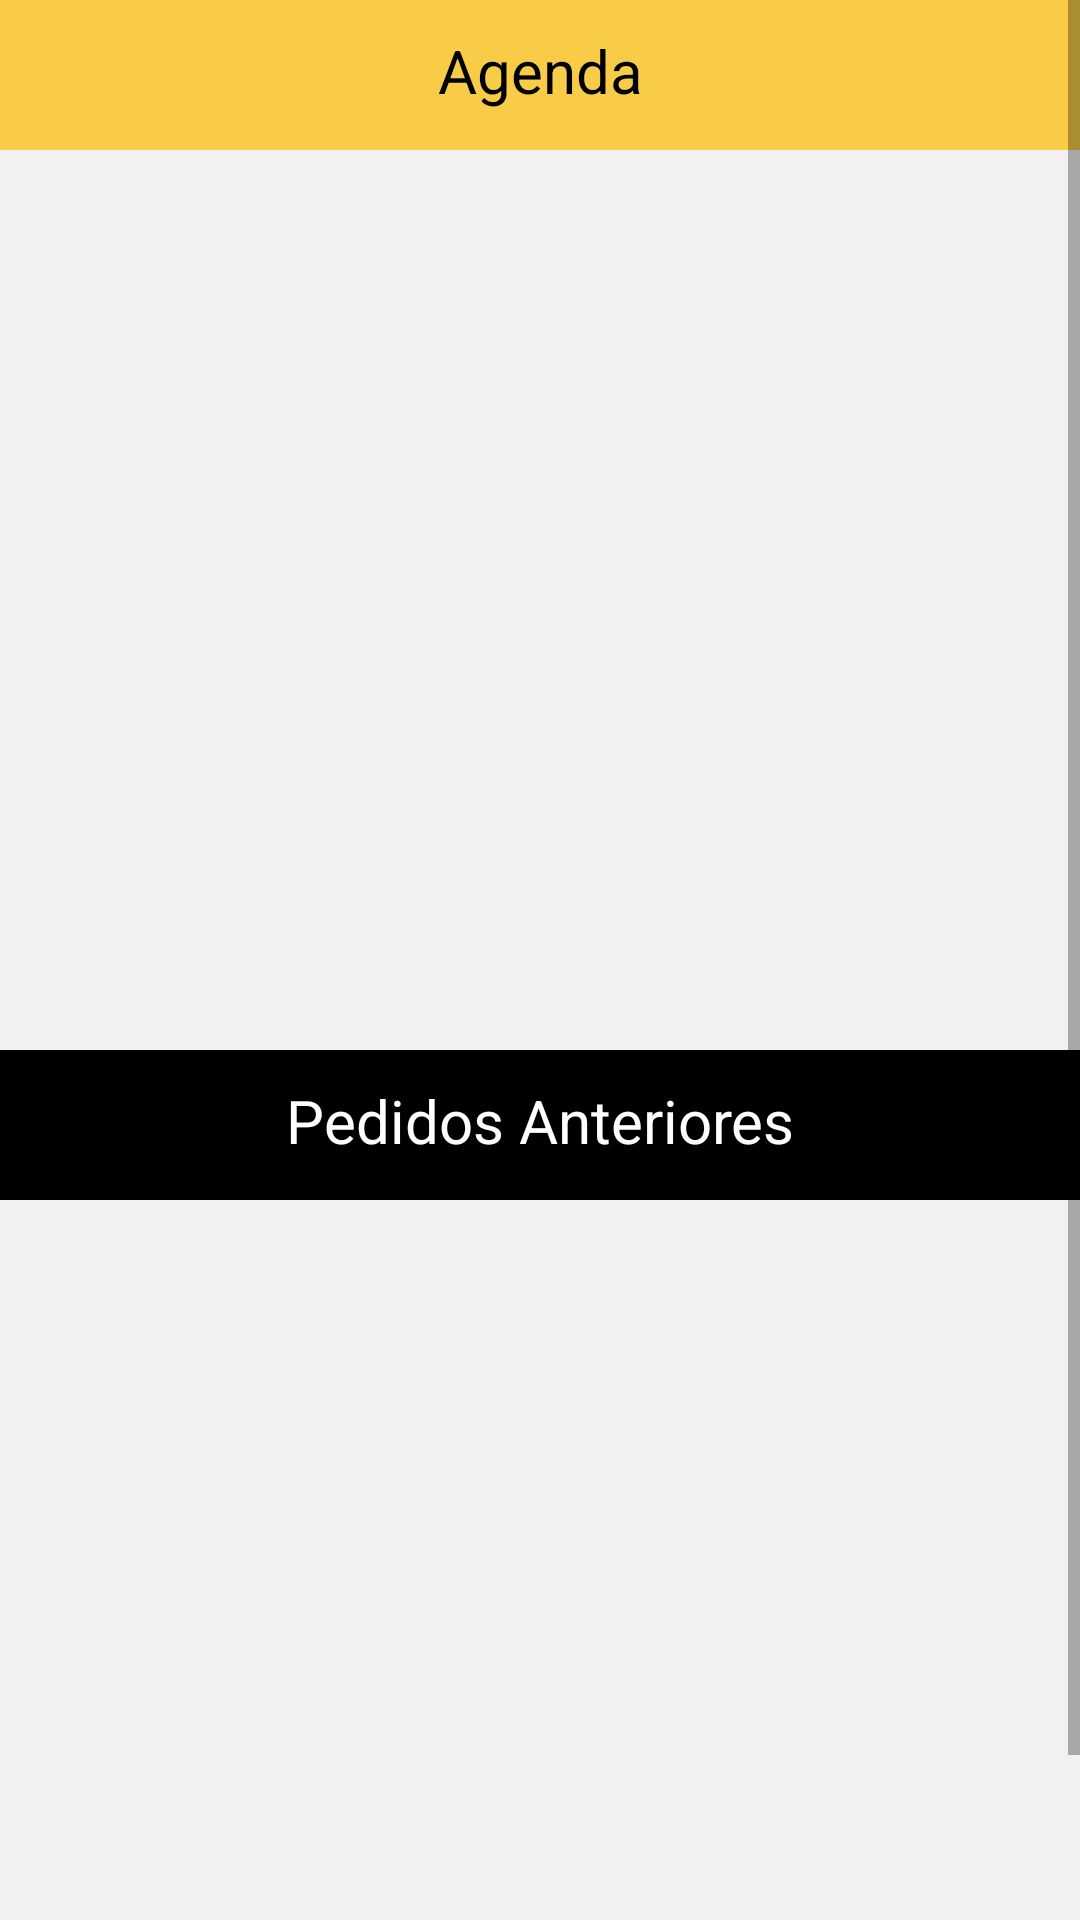

Layout XML and referenced resources for this Android screen:
<!-- AndroidManifest.xml: application theme Theme.FPM -->
<!-- res/layout/fragment_anterior.xml -->
<?xml version="1.0" encoding="utf-8"?>
<androidx.constraintlayout.widget.ConstraintLayout xmlns:android="http://schemas.android.com/apk/res/android"
    xmlns:app="http://schemas.android.com/apk/res-auto"
    xmlns:tools="http://schemas.android.com/tools"
    android:layout_width="match_parent"
    android:layout_height="match_parent"
    android:background="#fff"
    tools:context=".fragment.AnteriorFragment">

    

    <LinearLayout
        android:layout_width="match_parent"
        android:layout_height="match_parent"
        android:orientation="vertical"
        app:layout_constraintBottom_toBottomOf="parent"
        app:layout_constraintEnd_toEndOf="parent"
        app:layout_constraintStart_toStartOf="parent"
        app:layout_constraintTop_toTopOf="parent">
        <ScrollView
            android:layout_width="match_parent"
            android:layout_height="wrap_content">

            <androidx.constraintlayout.widget.ConstraintLayout
                android:layout_width="match_parent"
                android:layout_height="wrap_content">

                <ScrollView
                    android:id="@+id/scrollView2"
                    android:layout_width="match_parent"
                    android:layout_height="wrap_content"
                    app:layout_constraintBottom_toBottomOf="parent"
                    app:layout_constraintEnd_toEndOf="parent"
                    app:layout_constraintStart_toStartOf="parent"
                    app:layout_constraintTop_toTopOf="parent"
                    app:layout_constraintVertical_bias="0.0">

                    <LinearLayout
                        android:layout_width="match_parent"
                        android:layout_height="wrap_content"
                        android:orientation="vertical">

                        <TextView
                            android:layout_width="match_parent"
                            android:layout_height="50dp"
                            android:background="#F8CC47"
                            android:gravity="center_horizontal"
                            android:paddingTop="10dp"
                            android:text="Agenda"
                            android:textAlignment="center"
                            android:textColor="#000"
                            android:textSize="20dp" />

                        <ListView
                            android:id="@+id/list_agenda"
                            android:layout_width="match_parent"
                            android:layout_height="300dp"
                            android:background="#f1f1f1" />
                    </LinearLayout>

                </ScrollView>

                <FrameLayout
                    android:id="@+id/frameLayout5"
                    android:layout_width="match_parent"
                    android:layout_height="wrap_content"
                    app:layout_constraintBottom_toBottomOf="parent"
                    app:layout_constraintEnd_toEndOf="parent"
                    app:layout_constraintStart_toStartOf="parent"
                    app:layout_constraintTop_toBottomOf="@+id/scrollView2">

                    <ScrollView
                        android:id="@+id/scroll_view"
                        android:layout_width="wrap_content"
                        android:layout_height="wrap_content"
                        android:background="#f1f1f1"
                        app:layout_constraintBottom_toBottomOf="parent"
                        app:layout_constraintEnd_toEndOf="parent"
                        app:layout_constraintStart_toStartOf="parent"
                        app:layout_constraintTop_toTopOf="parent"
                        app:layout_constraintVertical_bias="1.0">

                        <LinearLayout
                            android:layout_width="wrap_content"
                            android:layout_height="wrap_content"
                            android:orientation="vertical">

                            <TextView
                                android:layout_width="match_parent"
                                android:layout_height="50dp"
                                android:background="#000000"
                                android:gravity="center_horizontal"
                                android:paddingTop="10dp"
                                android:text="Pedidos Anteriores"
                                android:textAlignment="center"
                                android:textColor="#ffffff"
                                android:textSize="20dp" />

                            <ListView
                                android:id="@+id/list_prestador"
                                android:layout_width="match_parent"
                                android:layout_height="300dp"
                                android:background="#f1f1f1">

                            </ListView>
                        </LinearLayout>
                    </ScrollView>
                </FrameLayout>
            </androidx.constraintlayout.widget.ConstraintLayout>



        </ScrollView>


    </LinearLayout>

</androidx.constraintlayout.widget.ConstraintLayout>
<!-- resources referenced by this layout -->
<resources>
  <style name="Theme.FPM" parent="Theme.MaterialComponents.DayNight.NoActionBar">
          
          <item name="colorPrimary">@color/colorPrimary</item>
          <item name="colorPrimaryDark">@color/colorPrimaryDark</item>
          <item name="colorAccent">@color/colorAccent</item>
          
          <item name="colorSecondary">@color/teal_200</item>
          <item name="colorSecondaryVariant">@color/teal_700</item>
          <item name="colorOnSecondary">@color/black</item>
          
          <item name="android:statusBarColor" tools:targetApi="l">@color/primeirofundopreto</item>
          
      </style>
  <color name="colorPrimary">#FFEB3B</color>
  <color name="colorPrimaryDark">#000000</color>
  <color name="colorAccent">#CFCFCF</color>
  <color name="teal_200">#FFEB3B</color>
  <color name="teal_700">#FF018786</color>
  <color name="black">#FF000000</color>
  <color name="primeirofundopreto">#171616</color>
</resources>
